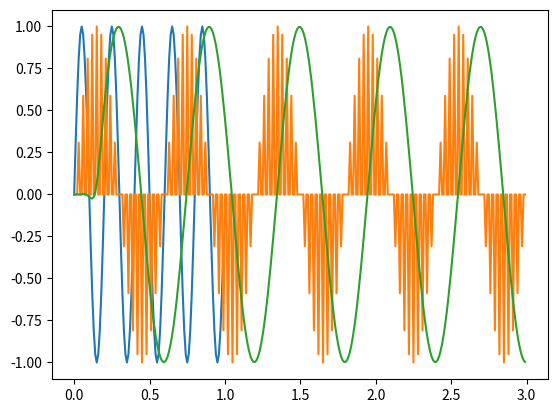

Write the Python code that produced this figure.
import matplotlib.pyplot as plt
import numpy as np
import math

def lp_impulse_response_coeff(Fc, Fs, N_taps):
	normCutoff = Fc/(Fs/2)

	coefficients = np.zeros(N_taps)
	
	#print(f'{Fc}, {Fs}, {N_taps}')

	for i in range(N_taps):
		if (i == ((N_taps-1)/2)):
			coefficients[i] = normCutoff

		else:
			# sinc = sin(x)/x
			denominator = math.pi * normCutoff * (i - ((N_taps-1) / 2))
			numerator = math.sin(denominator)
			

			# normalize coefficients
			coefficients[i] = normCutoff * (numerator/denominator)

		# window the coefficients
		coefficients[i] = coefficients[i] * ((math.sin((i*math.pi) / N_taps)) ** 2)

	return coefficients

def lp_filter(coefficients, data):

	coeff_len = len(coefficients)
	data_len = len(data)
	filtered_data = np.zeros(data_len)

	# discrete convolution
	for n in range(data_len):
		for k in range(coeff_len):
			if n-k >= 0 and n-k < data_len:
				filtered_data[n] += coefficients[k] * data[n-k]
	
	return filtered_data

def generateSin(Fs, interval, frequency = 7.0, amplitude = 5.0, phase = 0.0):
      dt = 1.0/Fs
      time = np.arange(0, interval, dt)
      x = amplitude * np.sin(2 * math.pi * frequency * time + phase)
      return time, x

f = 5.0
fs = 100.0
interval = 1.0
fc = 10.0
taps = 30

t, x = generateSin(fs, interval, frequency=f, amplitude=1.0, phase=0.0)
og = plt
og.plot(t, x)

x_pad = np.zeros(len(x) * 3)
for i in range(len(x)):
    x_pad[i*3] = x[i]
t_pad = np.arange(0, 3 * interval, 1/fs)	
padded = plt
padded.plot(t_pad, x_pad)

coeff = lp_impulse_response_coeff(fc, fs, taps)
x_us = 3*lp_filter(coeff, x_pad)
us = plt
us.plot(t_pad, x_us)

og.show()
padded.show()
us.show()